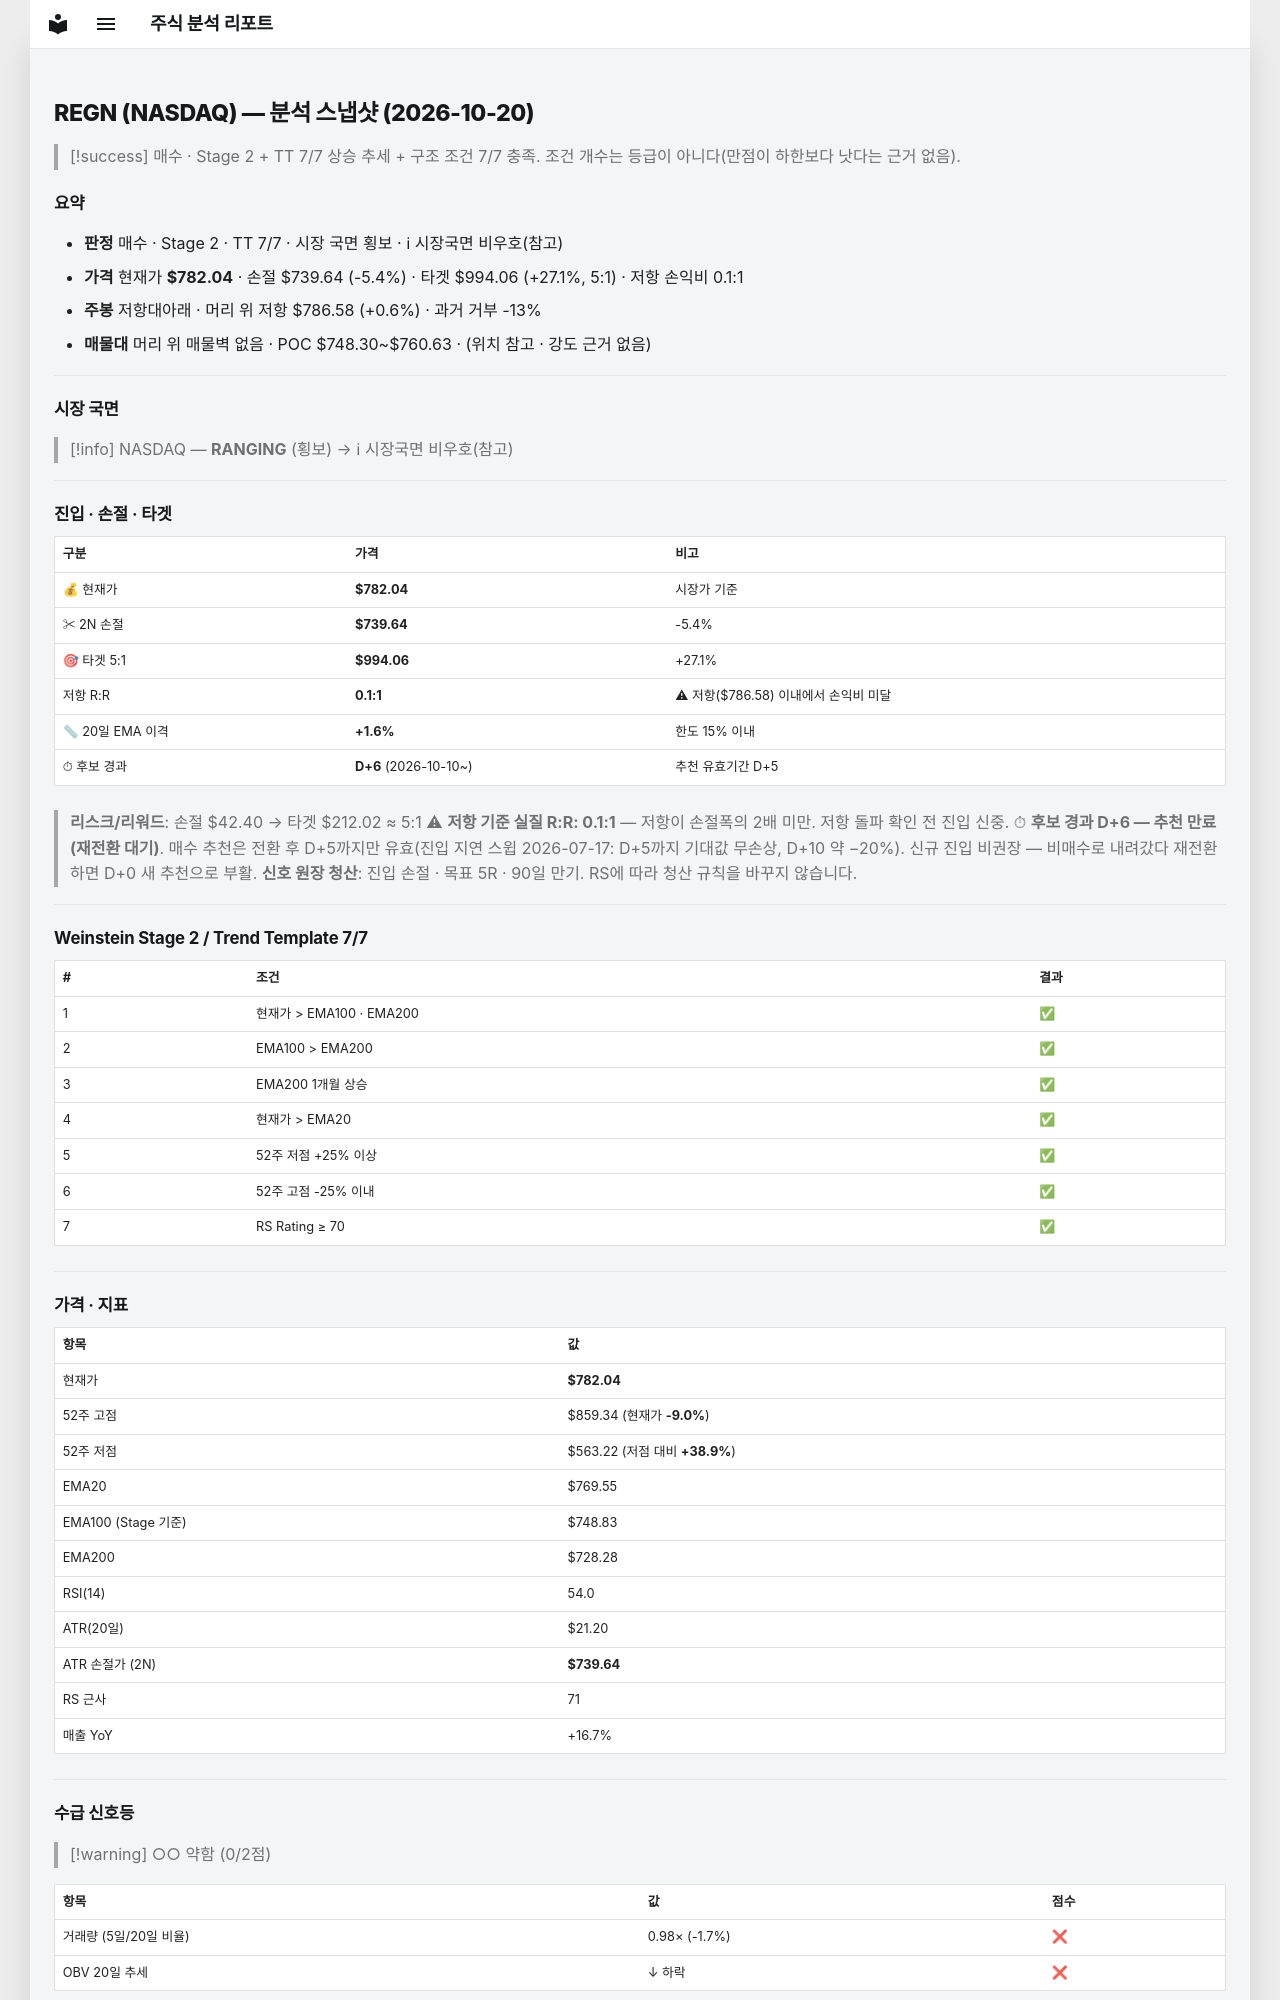

repository: soloandco/stock-reports · page: snapshots/REGN-2026-10-20/index.html · generator: mkdocs

---
type: analysis-snapshot
title: REGN 분석 스냅샷
ticker: REGN
market: NASDAQ
created: 2026-10-20
updated: 2026-10-20
bar-date: 2026-10-19
verdict: 매수후보
real-rr: 0.11
sma50-gap-pct: 1.6
candidate-days: 6
candidate-since: 2026-10-10
weekly-position: 저항대아래
weekly-overhead-price: 786.58
weekly-overhead-pct: 0.6
stage: 2
trend-template-score: 7
tt-max: 7
ma-set: ema-20-100-200
price: 782.0399780273438
stop-price: 739.6360912540706
market-regime: RANGING
supply-demand-score: 0/2
supply-demand-label: 약함
status: tracking
tags:
  - stock-agent
  - watchlist
  - REGN
  - analysis
related:
  - "[[analysis-template]]"
---

# REGN (NASDAQ) — 분석 스냅샷 (2026-10-20)

> [!success] 매수 · Stage 2 + TT 7/7
> 상승 추세 + 구조 조건 7/7 충족. 조건 개수는 등급이 아니다(만점이 하한보다 낫다는 근거 없음).

## 요약

- **판정** 매수 · Stage 2 · TT 7/7 · 시장 국면 횡보 · ℹ 시장국면 비우호(참고)
- **가격** 현재가 **$782.04** · 손절 $739.64 (-5.4%) · 타겟 $994.06 (+27.1%, 5:1) · 저항 손익비 0.1:1
- **주봉** 저항대아래 · 머리 위 저항 $786.58 (+0.6%) · 과거 거부 -13%
- **매물대** 머리 위 매물벽 없음 · POC $748.30~$760.63 · (위치 참고 · 강도 근거 없음)

---

## 시장 국면

> [!info] NASDAQ — **RANGING** (횡보) → ℹ 시장국면 비우호(참고)

---

## 진입 · 손절 · 타겟

| 구분 | 가격 | 비고 |
|------|------|------|
| 💰 현재가 | **$782.04** | 시장가 기준 |
| ✂ 2N 손절 | **$739.64** | -5.4% |
| 🎯 타겟 5:1 | **$994.06** | +27.1% |
| 저항 R:R | **0.1:1** | ⚠ 저항($786.58) 이내에서 손익비 미달 |
| 📏 20일 EMA 이격 | **+1.6%** | 한도 15% 이내 |
| ⏱ 후보 경과 | **D+6** (2026-10-10~) | 추천 유효기간 D+5 |

> **리스크/리워드**: 손절 $42.40 → 타겟 $212.02 ≈ 5:1
> ⚠ **저항 기준 실질 R:R: 0.1:1** — 저항이 손절폭의 2배 미만. 저항 돌파 확인 전 진입 신중.
> ⏱ **후보 경과 D+6 — 추천 만료(재전환 대기)**. 매수 추천은 전환 후 D+5까지만 유효(진입 지연 스윕 2026-07-17: D+5까지 기대값 무손상, D+10 약 −20%). 신규 진입 비권장 — 비매수로 내려갔다 재전환하면 D+0 새 추천으로 부활.
> **신호 원장 청산**: 진입 손절 · 목표 5R · 90일 만기. RS에 따라 청산 규칙을 바꾸지 않습니다.

---

## Weinstein Stage 2 / Trend Template 7/7

| # | 조건 | 결과 |
|---|------|------|
| 1 | 현재가 > EMA100 · EMA200 | ✅ |
| 2 | EMA100 > EMA200 | ✅ |
| 3 | EMA200 1개월 상승 | ✅ |
| 4 | 현재가 > EMA20 | ✅ |
| 5 | 52주 저점 +25% 이상 | ✅ |
| 6 | 52주 고점 -25% 이내 | ✅ |
| 7 | RS Rating ≥ 70 | ✅ |

---

## 가격 · 지표

| 항목 | 값 |
|------|---|
| 현재가 | **$782.04** |
| 52주 고점 | $859.34 (현재가 **-9.0%**) |
| 52주 저점 | $563.22 (저점 대비 **+38.9%**) |
| EMA20 | $769.55 |
| EMA100 (Stage 기준) | $748.83 |
| EMA200 | $728.28 |
| RSI(14) | 54.0 |
| ATR(20일) | $21.20 |
| ATR 손절가 (2N) | **$739.64** |
| RS 근사 | 71 |
| 매출 YoY | +16.7% |

---
## 수급 신호등

> [!warning] ○○ 약함 (0/2점)

| 항목 | 값 | 점수 |
|------|------|------|
| 거래량 (5일/20일 비율) | 0.98× (-1.7%) | ❌ |
| OBV 20일 추세 | ↓ 하락 | ❌ |

> **판독법**: 거래량이 20일 평균보다 20% 이상 많고 OBV(온밸런스볼륨)가 상승 중이면 매집 수급이 강한 것으로 판단합니다.

---
